Run: headless pygame with SDL's dummy video driver; simulated clock (each Clock.tick advances the game by its frame time, no real sleeping); random seed 0; keys injected as events and as key.get_pressed() state; no mouse input.
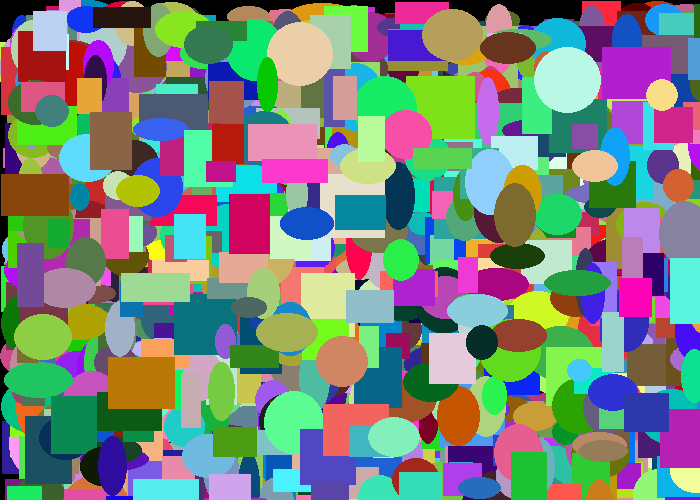
Frame 1 of 4 · flips 1–60 · no input
Frame 2 of 4 · flips 61–180 · tapped SPACE, RETURN · held RIGHT (→), D · screen unchanged from frame 1, image omitted
Frame 3 of 4 · flips 181–300 · held DOWN (↓), S · screen unchanged from frame 2, image omitted
Frame 4 of 4 · flips 301–420 · held LEFT (←), A, UP (↑), W · screen unchanged from frame 3, image omitted

The pygame program that drew these frames:

import pygame
import random

class Rectangle():
    def __init__(self):
        self.x_coord = random.randrange(0, 700)
        self.y_coord = random.randrange(0, 500)
        self.height = random.randrange(20, 70)
        self.width = random.randrange(20, 70)
        self.change_x = random.randrange(-3, 3)
        self.change_y = random.randrange(-3, 3)
        self.color = (random.randrange(0, 255), random.randrange(0, 255), random.randrange(0, 255))

    def drawRectangle(self, screen):
        pygame.draw.rect(screen, self.color, [self.x_coord, self.y_coord, self.height, self.width])

    def move(self):
        self.x_coord += self.change_x
        self.y_coord += self.change_y

class Ellipse(Rectangle):
    def __init__(self):
        super().__init__()
    def drawEllipse(self, screen):
        pygame.draw.ellipse(screen, self.color, [self.x_coord, self.y_coord, self.height, self.width])
    def move(self):
        self.x_coord += self.change_x
        self.y_coord += self.change_y

# Define some colors
BLACK = (0, 0, 0)
WHITE = (255, 255, 255)
GREEN = (0, 255, 0)
RED = (255, 0, 0)
 
pygame.init()
 
# Set the width and height of the screen [width, height]
size = (700, 500)
screen = pygame.display.set_mode(size)
 
pygame.display.set_caption("My Game")
 
# Loop until the user clicks the close button.
done = False
 
# Used to manage how fast the screen updates
clock = pygame.time.Clock()

my_list = []
for i in range(1000):
    my_list.append(Rectangle())
for i in range(1000):
    my_list.append(Ellipse())

# -------- Main Program Loop -----------
while not done:
    # --- Main event loop
    for event in pygame.event.get():
        if event.type == pygame.QUIT:
            done = True
 
    # --- Game logic should go here
 
    # --- Screen-clearing code goes here
 
    # Here, we clear the screen to white. Don't put other drawing commands
    # above this, or they will be erased with this command.
 
    # If you want a background image, replace this clear with blit'ing the
    # background image.
    screen.fill(BLACK)
 
    # --- Drawing code should go here
    for i in range(1000):
        Rectangle.drawRectangle(my_list[i], screen)
        Ellipse.drawEllipse(my_list[i + 1000], screen)
        # Rectangle.move(my_list[i])
        # Ellipse.move(my_list[i + 10])
        
    # --- Go ahead and update the screen with what we've drawn.
    pygame.display.flip()
 
    # --- Limit to 60 frames per second
    clock.tick(60)
 
# Close the window and quit.
pygame.quit()
